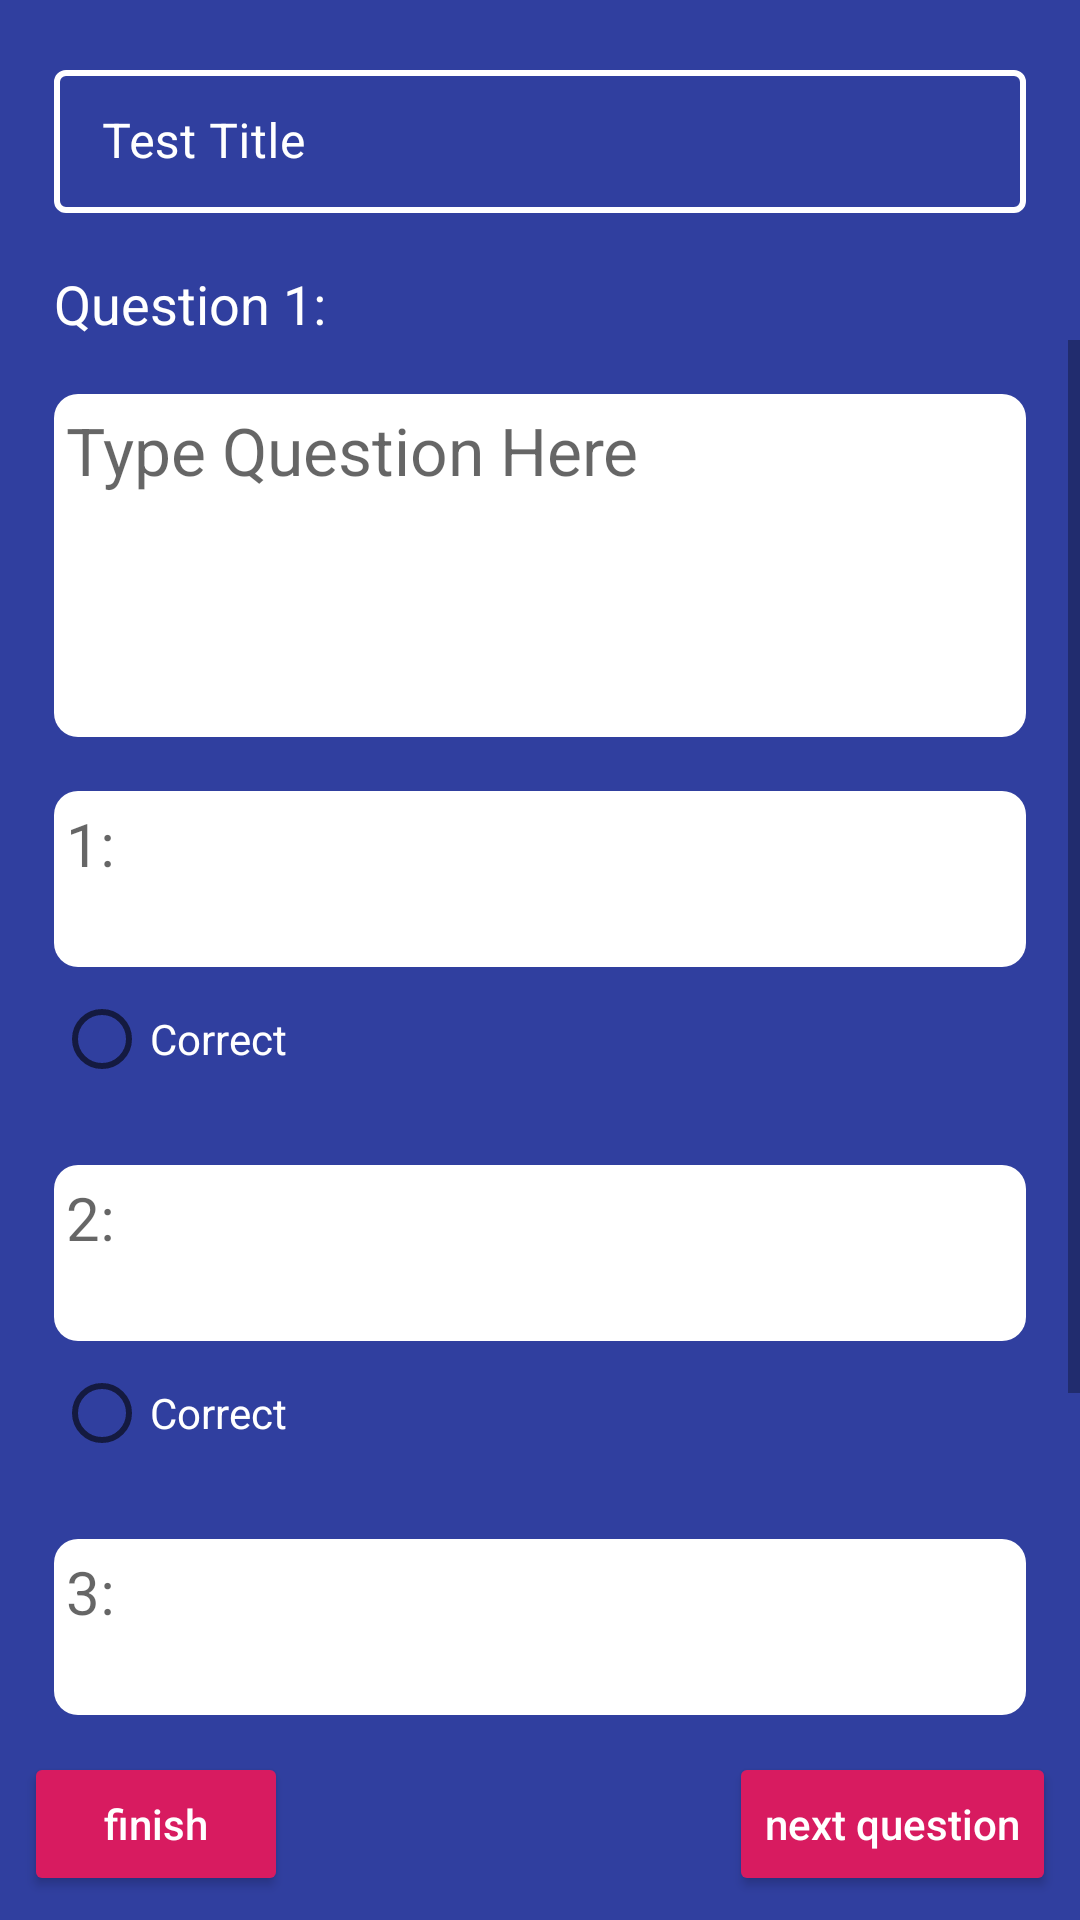

Android layout source for this screen:
<!-- AndroidManifest.xml: application theme AppTheme -->
<!-- res/layout/fragment_create_exam.xml -->
<?xml version="1.0" encoding="utf-8"?>
<androidx.constraintlayout.widget.ConstraintLayout
    android:id="@+id/layout_anim_container"
    android:background="@color/colorPrimaryDark"
    xmlns:android="http://schemas.android.com/apk/res/android"
    xmlns:tools="http://schemas.android.com/tools"
    android:layout_width="match_parent"
    android:layout_height="match_parent"
    tools:context=".view.fragment.CreateExamFragment"
    xmlns:app="http://schemas.android.com/apk/res-auto">

    <com.google.android.material.textfield.TextInputLayout
        app:layout_constraintTop_toTopOf="parent"
        app:layout_constraintStart_toStartOf="parent"
        app:layout_constraintEnd_toEndOf="parent"
        android:id="@+id/til_test_title"
        app:boxStrokeColor="@android:color/white"
        android:layout_margin="18dp"
        android:textColorHint="@android:color/white"
        style="@style/LoginTextInputLayoutStyle"
        android:layout_width="0dp"
        android:layout_height="wrap_content">

        <com.google.android.material.textfield.TextInputEditText
            android:id="@+id/ti_test_title"
            android:lines="1"
            android:nextFocusDown="@id/et_question_title"
            android:textColor="@android:color/white"
            android:textColorHint="@android:color/white"
            app:boxStrokeColor="@android:color/white"
            android:layout_width="match_parent"
            android:layout_height="wrap_content"
            android:hint="@string/test_title" />
    </com.google.android.material.textfield.TextInputLayout>

    <TextView
        android:textSize="18sp"
        android:textColor="@android:color/white"
        android:layout_margin="18dp"
        android:text="@string/question_1"
        app:layout_constraintTop_toBottomOf="@+id/til_test_title"
        app:layout_constraintStart_toStartOf="parent"
        app:layout_constraintEnd_toEndOf="parent"
        android:id="@+id/tv_show_questions"
        android:layout_width="0dp"
        android:layout_height="wrap_content"/>

    <ScrollView
        app:layout_constraintBottom_toTopOf="@+id/btn_save_question"
        app:layout_constraintEnd_toEndOf="parent"
        app:layout_constraintStart_toStartOf="parent"
        app:layout_constraintTop_toBottomOf="@+id/tv_show_questions"
        android:layout_width="0dp"
        android:layout_height="0dp">
        <LinearLayout
            android:id="@+id/ll_question_bar"
            android:orientation="vertical"
            android:layout_width="match_parent"
            android:layout_height="wrap_content">
            <EditText
                android:id="@+id/et_question_title"
                android:nextFocusDown="@id/et_first_answer"
                android:padding="4dp"
                android:hint="@string/put_question_here"
                android:layout_marginTop="18dp"
                android:layout_marginStart="18dp"
                android:layout_marginEnd="18dp"
                android:textSize="22sp"
                android:background="@drawable/edt_text_background"
                android:lines="4"
                android:gravity="top|start"
                android:maxLines="5"
                android:layout_width="match_parent"
                android:layout_height="wrap_content"/>

            <EditText
                android:nextFocusDown="@id/et_second_answer"
                android:id="@+id/et_first_answer"
                android:padding="4dp"
                android:hint="@string/_1"
                android:layout_marginTop="18dp"
                android:layout_marginStart="18dp"
                android:layout_marginEnd="18dp"
                android:textSize="20sp"
                android:background="@drawable/edt_text_background"
                android:lines="2"
                android:gravity="top|start"
                android:maxLines="2"
                android:layout_width="match_parent"
                android:layout_height="wrap_content"/>
            <RadioButton
                android:textColor="@android:color/white"
                android:id="@+id/rb_one"
                android:text="@string/correct"
                android:layout_marginEnd="18dp"
                android:layout_marginStart="18dp"
                android:layout_width="match_parent"
                android:layout_height="wrap_content"/>
            <EditText
                android:nextFocusDown="@id/et_third_answer"
                android:id="@+id/et_second_answer"
                android:padding="4dp"
                android:hint="@string/_2"
                android:layout_marginTop="18dp"
                android:layout_marginStart="18dp"
                android:layout_marginEnd="18dp"
                android:textSize="20sp"
                android:background="@drawable/edt_text_background"
                android:lines="2"
                android:gravity="top|start"
                android:maxLines="2"
                android:layout_width="match_parent"
                android:layout_height="wrap_content"/>
            <RadioButton
                android:textColor="@android:color/white"
                android:id="@+id/rb_two"
                android:text="@string/correct"
                android:layout_marginEnd="18dp"
                android:layout_marginStart="18dp"
                android:layout_width="match_parent"
                android:layout_height="wrap_content"/>
            <EditText
                android:nextFocusDown="@id/et_fourth_answer"
                android:id="@+id/et_third_answer"
                android:padding="4dp"
                android:hint="@string/_3"
                android:layout_marginTop="18dp"
                android:layout_marginStart="18dp"
                android:layout_marginEnd="18dp"
                android:textSize="20sp"
                android:background="@drawable/edt_text_background"
                android:lines="2"
                android:gravity="top|start"
                android:maxLines="2"
                android:layout_width="match_parent"
                android:layout_height="wrap_content"/>
            <RadioButton
                android:textColor="@android:color/white"
                android:id="@+id/rb_tree"
                android:text="@string/correct"
                android:layout_marginEnd="18dp"
                android:layout_marginStart="18dp"
                android:layout_width="match_parent"
                android:layout_height="wrap_content"/>
            <EditText
                android:id="@+id/et_fourth_answer"
                android:padding="4dp"
                android:hint="@string/_4"
                android:layout_marginTop="18dp"
                android:layout_marginStart="18dp"
                android:layout_marginEnd="18dp"
                android:textSize="20sp"
                android:background="@drawable/edt_text_background"
                android:lines="2"
                android:gravity="top|start"
                android:maxLines="2"
                android:layout_width="match_parent"
                android:layout_height="wrap_content"/>
            <RadioButton
                android:textColor="@android:color/white"
                android:id="@+id/rb_four"
                android:text="@string/correct"
                android:layout_marginEnd="18dp"
                android:layout_marginStart="18dp"
                android:layout_width="match_parent"
                android:layout_height="wrap_content"/>
        </LinearLayout>
    </ScrollView>

    <androidx.appcompat.widget.AppCompatButton
        android:id="@+id/btn_save_question"
        android:text="finish"
        android:textAllCaps="false"
        android:layout_margin="8dp"
        style="@style/Widget.AppCompat.Button.Colored"
        app:layout_constraintStart_toStartOf="parent"
        app:layout_constraintBottom_toBottomOf="parent"
        android:layout_width="wrap_content"
        android:layout_height="wrap_content"/>
    <androidx.appcompat.widget.AppCompatButton
        android:id="@+id/btn_next_question"
        android:layout_margin="8dp"
        android:text="next question"
        android:textAllCaps="false"
        style="@style/Widget.AppCompat.Button.Colored"
        app:layout_constraintBottom_toBottomOf="parent"
        app:layout_constraintEnd_toEndOf="parent"
        android:layout_width="wrap_content"
        android:layout_height="wrap_content"/>
</androidx.constraintlayout.widget.ConstraintLayout>
<!-- resources referenced by this layout -->
<resources>
  <color name="colorPrimaryDark">#303F9F</color>
  <!-- drawable edt_text_background (drawable) -->
  <?xml version="1.0" encoding="utf-8"?>
  <shape xmlns:android="http://schemas.android.com/apk/res/android">
      <solid android:color="@android:color/white"/>
      <corners android:bottomLeftRadius="8dp" android:bottomRightRadius="8dp"
          android:topLeftRadius="8dp" android:topRightRadius="8dp"/>
  
  </shape>
  <string name="_1">1:</string>
  <string name="_2">2:</string>
  <string name="_3">3:</string>
  <string name="_4">4:</string>
  <string name="correct">Correct</string>
  <string name="put_question_here">Type Question Here</string>
  <string name="question_1">Question 1:</string>
  <string name="test_title">Test Title</string>
  <style name="LoginTextInputLayoutStyle" parent="Widget.MaterialComponents.TextInputLayout.OutlinedBox.Dense">
          <item name="boxStrokeColor">#fff</item>
          <item name="boxStrokeWidth">2dp</item>
          <item name="android:colorAccent" tools:targetApi="lollipop">#fff</item>
      </style>
  <style name="AppTheme" parent="Theme.MaterialComponents.Light.NoActionBar">
          
          <item name="colorPrimary">@color/colorPrimary</item>
          <item name="colorPrimaryDark">@color/colorPrimaryDark</item>
          <item name="colorAccent">@color/colorAccent</item>
      </style>
  <color name="colorPrimary">#5C6BC0</color>
  <color name="colorAccent">#D81B60</color>
</resources>
